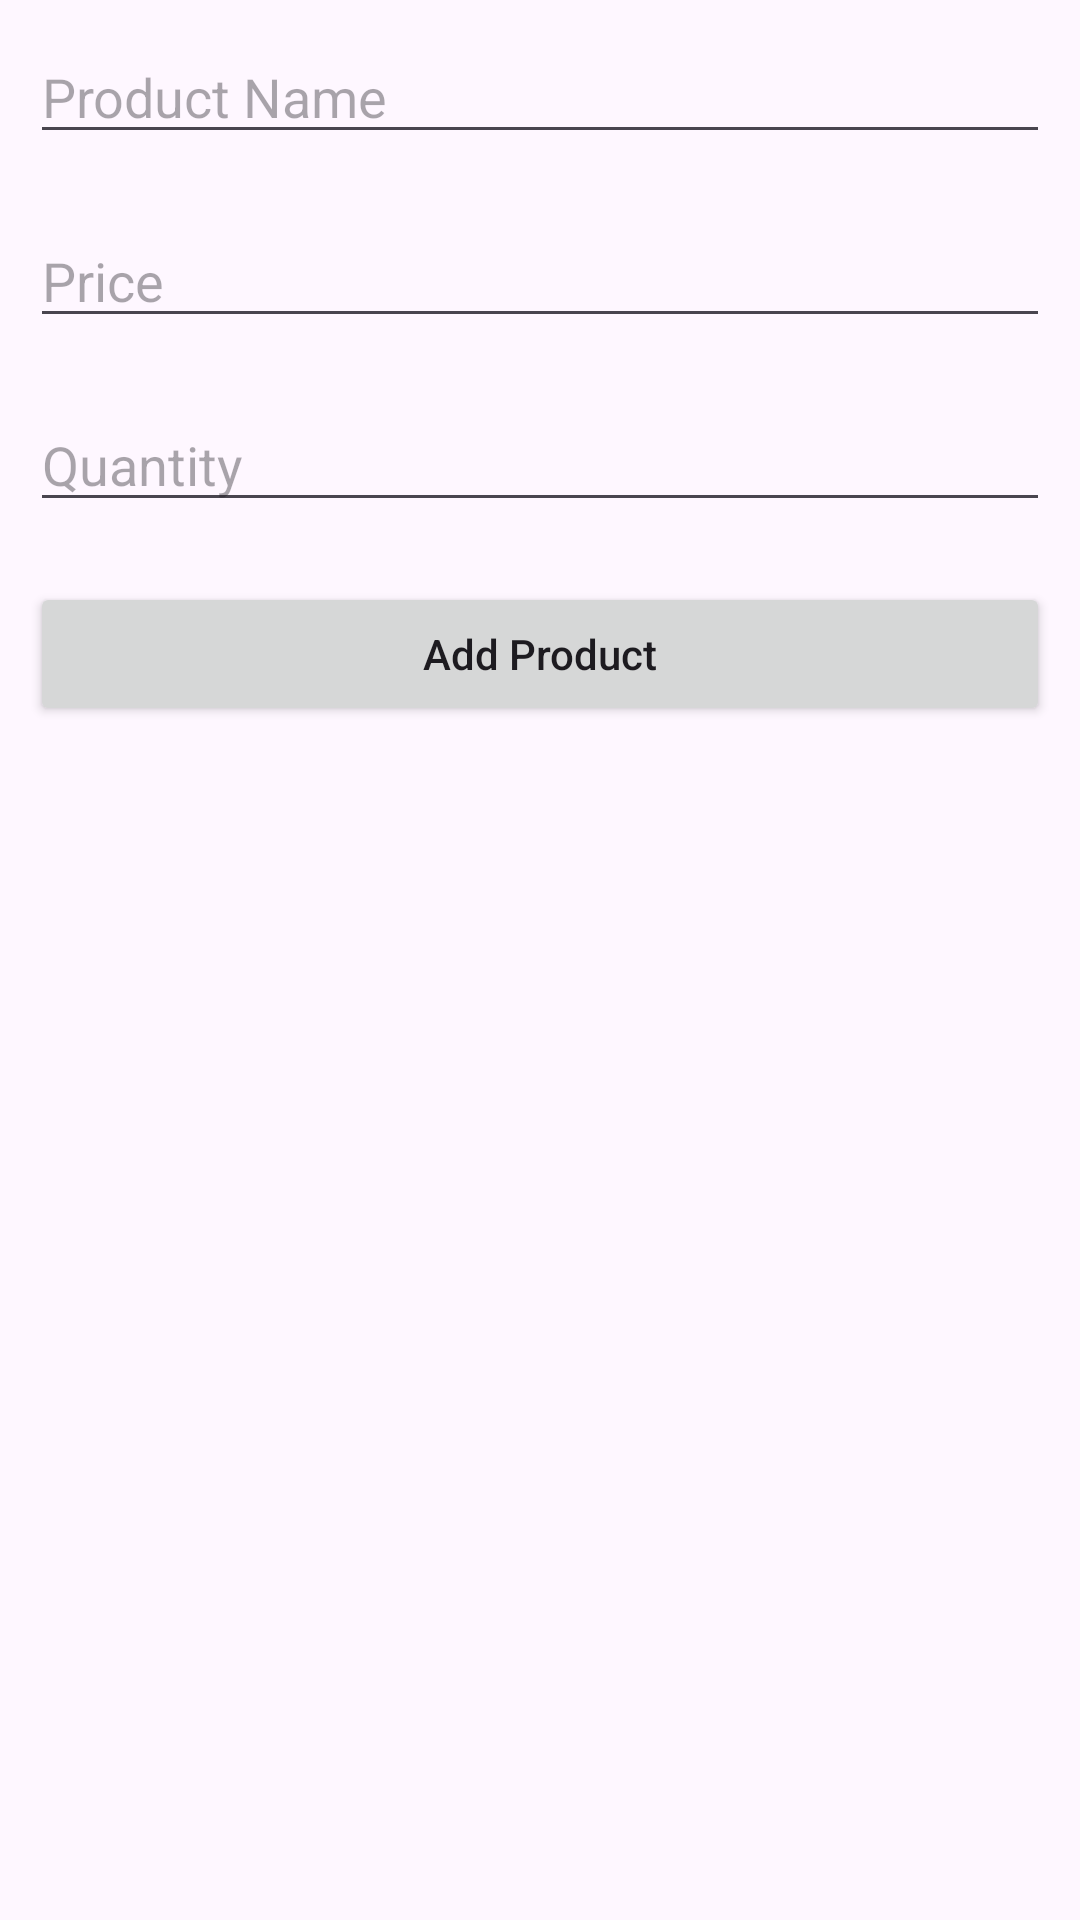

Android layout source for this screen:
<!-- AndroidManifest.xml: application theme Theme.Lab1AND102 -->
<!-- res/layout/activity_main.xml -->
<?xml version="1.0" encoding="utf-8"?>
<LinearLayout
    xmlns:android="http://schemas.android.com/apk/res/android"
    xmlns:tools="http://schemas.android.com/tools"
    android:layout_width="match_parent"
    android:layout_height="match_parent"
    android:orientation="vertical"
    tools:context=".MainActivity">

    <EditText
        android:id="@+id/edtName"
        android:layout_width="match_parent"
        android:layout_height="wrap_content"
        android:layout_margin="10dp"
        android:hint="Product Name" />

    <EditText
        android:id="@+id/edtPrice"
        android:layout_width="match_parent"
        android:layout_height="wrap_content"
        android:layout_margin="10dp"
        android:hint="Price" />

    <EditText
        android:id="@+id/edtQuatity"
        android:layout_width="match_parent"
        android:layout_height="wrap_content"
        android:layout_margin="10dp"
        android:hint="Quantity" />

    <Button
        android:id="@+id/btnAdd"
        android:layout_width="match_parent"
        android:layout_height="wrap_content"
        android:layout_margin="10dp"
        android:text="Add Product"
        android:textAllCaps="false" />

    <androidx.recyclerview.widget.RecyclerView
        android:id="@+id/recyclerView"
        android:layout_width="match_parent"
        android:layout_height="wrap_content"
        android:layout_margin="10dp" />
</LinearLayout>
<!-- resources referenced by this layout -->
<resources>
  <style name="Theme.Lab1AND102" parent="Base.Theme.Lab1AND102" />
  <style name="Base.Theme.Lab1AND102" parent="Theme.Material3.DayNight.NoActionBar">
          
          
      </style>
</resources>
